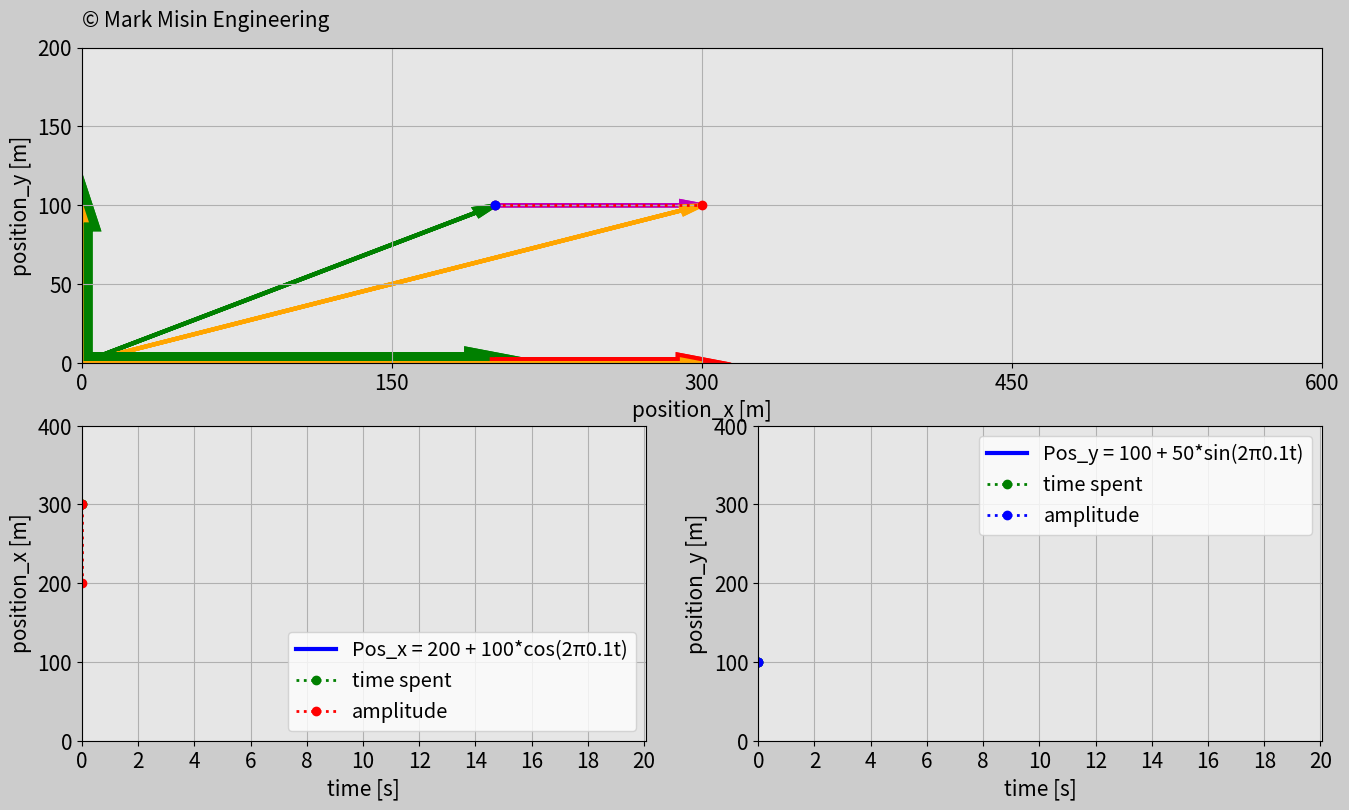

The matplotlib source for this figure:
'''
LICENSE AGREEMENT

In relation to this Python file:

1. Copyright of this Python file is owned by the author: Mark Misin

2. This Python code can be freely used and distributed

3. The copyright label in this Python file such as

copyright=ax_main.text(x,y,'© Mark Misin Engineering',size=z)

that indicate that the Copyright is owned by Mark Misin MUST NOT be removed.

WARRANTY DISCLAIMER!

This Python file comes with absolutely NO WARRANTY! In no event can the author of this Python file be held responsible for whatever happens in relation to this Python file. For example, if there is a bug in the code and because of that a project, invention, or whatever it is used for fails - the author is NOT RESPONSIBLE!
'''


import matplotlib
import matplotlib.pyplot as plt
import matplotlib.gridspec as gridspec
import matplotlib.animation as animation
import numpy as np


####################################################################

#Task circle
# Set simulation duration time
t0=0.0
t_end=20.0
dt=0.02
# Create array for time
t=np.arange(t0,t_end+dt,dt)
radius=50
freq=1/10

# Create array for position_x
start_pos=0
pos_x_i=200
ascending_rate=200
position_x=pos_x_i+2*radius*np.cos(2*np.pi*freq*t)

# Create array for pos_yitude
ground=0
pos_y_i=100
descending_rate=100
position_y=pos_y_i+radius*np.sin(2*np.pi*freq*t)

# Set up the animation function
frame_amount=int(t_end/dt)
size_constant=0.2

# The update function
# The update function needs to be above the figures
def update_plot(num):
    pos_x1=ax0.arrow(0,0,200,100,
        length_includes_head=True,head_width=5,head_length=10,color='g',linewidth=3)
    pos_x2=ax0.arrow(200,100,position_x[num]-pos_x_i,position_y[num]-pos_y_i,
        length_includes_head=True,head_width=5,head_length=10,color='m',linewidth=3)
    pos_x3=ax0.arrow(0,0,position_x[num],position_y[num],
        length_includes_head=True,head_width=5,head_length=10,color='orange',linewidth=3)
    pos_x1_x=ax0.arrow(0,0,200,0,
        length_includes_head=True,head_width=5,head_length=10,color='g',linewidth=15)
    pos_x1_y=ax0.arrow(0,0,0,100,
        length_includes_head=True,head_width=5,head_length=10,color='g',linewidth=15)
    pos_x2_x=ax0.arrow(200,0,position_x[num]-pos_x_i,0,
        length_includes_head=True,head_width=5,head_length=10,color='r',linewidth=8)
    pos_x2_y=ax0.arrow(0,100,0,position_y[num]-pos_y_i,
        length_includes_head=True,head_width=5,head_length=10,color='b',linewidth=8)
    pos_x3_x=ax0.arrow(0,0,position_x[num],0,
        length_includes_head=True,head_width=5,head_length=10,color='orange',linewidth=2)
    pos_x3_y=ax0.arrow(0,0,0,position_y[num],
        length_includes_head=True,head_width=5,head_length=10,color='orange',linewidth=2)

    plane_trajectory.set_data(position_x[0:num],position_y[0:num])


    # Connect plane with axes
    pos_x_indic_horiz.set_data([pos_x_i,position_x[num]],
        [pos_y_i,pos_y_i])
    pos_y_indic_vert.set_data([pos_x_i,pos_x_i],
        [pos_y_i,position_y[num]])
    time_indic_horiz.set_data([t0,t[num]],
        [position_x[num],position_x[num]])
    pos_x_indic_vert.set_data([t[num],t[num]],
        [pos_x_i,position_x[num]])
    time_indic_horiz_2.set_data([ground,t[num]],
        [position_y[num],position_y[num]])
    pos_y_indic_vert_2.set_data([t[num],t[num]],
        [pos_y_i,position_y[num]])
    pos_x.set_data(t[0:num],position_x[0:num])
    pos_y.set_data(t[0:num],position_y[0:num])

    return plane_trajectory, pos_x_indic_horiz,pos_x, pos_y, pos_y_indic_vert, pos_x_indic_vert, \
    time_indic_horiz, time_indic_horiz_2,pos_y_indic_vert_2,\
    pos_x1,pos_x2,pos_x3,pos_x1_x,pos_x1_y,\
    pos_x2_x,pos_x2_y,pos_x3_x,pos_x3_y


# Set up your figure properties
fig=plt.figure(figsize=(16,9),dpi=120,facecolor=(0.8,0.8,0.8))
gs=gridspec.GridSpec(2,2)

# Airplane motion
ax0=fig.add_subplot(gs[0,:],facecolor=(0.9,0.9,0.9))
plane_trajectory,=ax0.plot([],[],'-k',linewidth=4)

pos_x_indic_horiz,=ax0.plot([],[],'r:o',linewidth=2)
pos_y_indic_vert,=ax0.plot([],[],'b:o',linewidth=2)
plt.xlim(0,600)
plt.ylim(ground,200)
plt.xticks(np.arange(0,600+1,600/4),size=15)
plt.yticks(np.arange(ground,200+1,200/4),size=15)
plt.xlabel('position_x [m]',fontsize=15)
plt.ylabel('position_y [m]',fontsize=15)
plt.grid(True)

# Copyright
copyright=ax0.text(0,200*3.2/3,'© Mark Misin Engineering',size=15)



# position_x function
ax2=fig.add_subplot(gs[1,0], facecolor=(0.9,0.9,0.9))
pos_x,=ax2.plot([],[],'-b',linewidth=3,label='Pos_x = '+str(pos_x_i)+' + '+str(2*radius)+'*cos(2π'+str(freq)+'t)')
time_indic_horiz,=ax2.plot([],[],'g:o',linewidth=2, label='time spent')
pos_x_indic_vert,=ax2.plot([],[],'r:o',linewidth=2, label='amplitude')
plt.xlim(t0,t_end+0.05)
plt.ylim(ground,400)
plt.xticks(np.arange(t0,t_end+0.5,2),size=15)
plt.yticks(np.arange(0,400+1,400/4),size=15)
plt.xlabel('time [s]',fontsize=15)
plt.ylabel('position_x [m]',fontsize=15)
plt.grid(True)
plt.legend(loc='lower right',fontsize='x-large')

# pos_yitude function
ax4=fig.add_subplot(gs[1,1], facecolor=(0.9,0.9,0.9))
pos_y,=ax4.plot([],[],'-b',linewidth=3,label='Pos_y = '+str(pos_y_i)+' + '+str(radius)+'*sin(2π'+str(freq)+'t)')
time_indic_horiz_2,=ax4.plot([],[],'g:o',linewidth=2, label='time spent')
pos_y_indic_vert_2,=ax4.plot([],[],'b:o',linewidth=2, label='amplitude')

plt.xlim(t0,t_end+0.05)
plt.ylim(ground,400)
plt.xticks(np.arange(t0,t_end+0.5,2),size=15)
plt.yticks(np.arange(0,400+1,400/4),size=15)
plt.xlabel('time [s]',fontsize=15)
plt.ylabel('position_y [m]',fontsize=15)
plt.grid(True)
plt.legend(loc='upper right',fontsize='x-large')


plane_ani=animation.FuncAnimation(fig,update_plot,
    frames=frame_amount,interval=20,repeat=True,blit=True)

plt.show()
